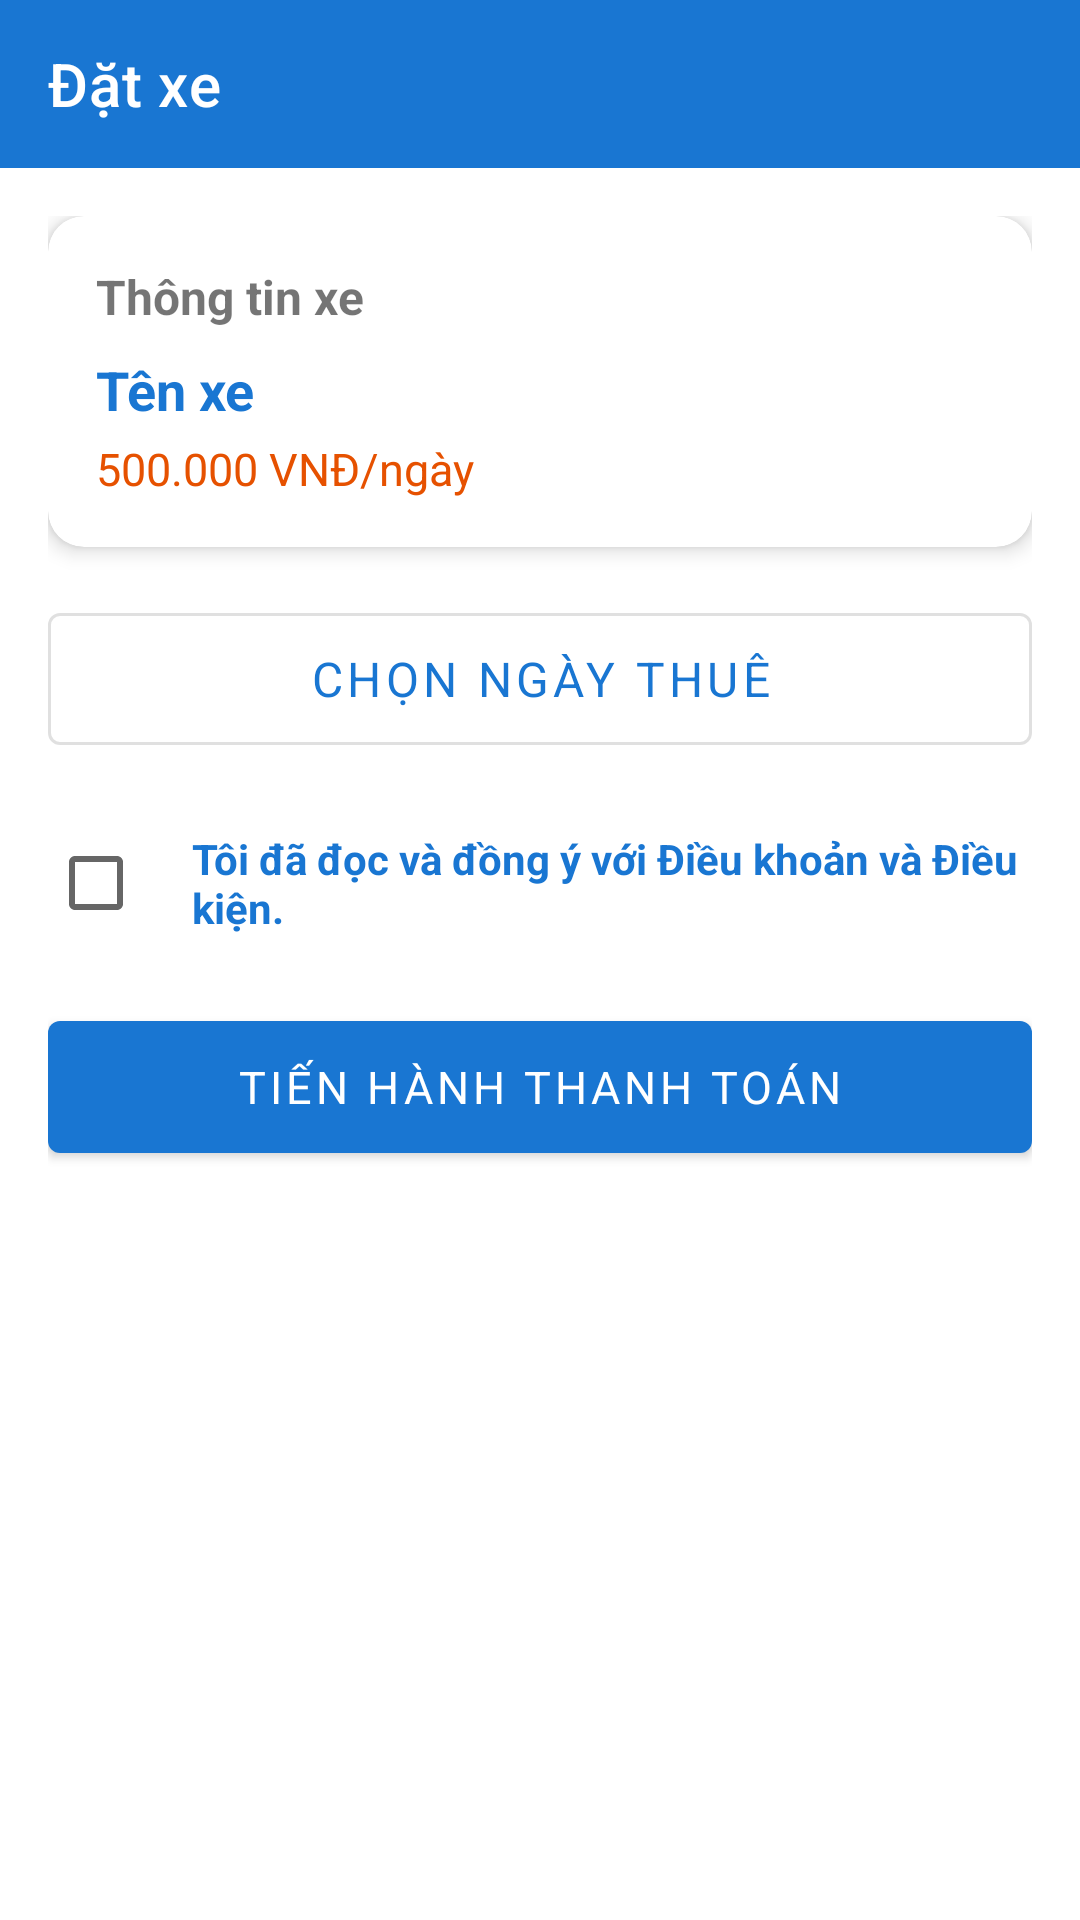

Here is an Android app screen rendered from its layout file. Give the layout XML and the strings, colors and styles it references.
<!-- AndroidManifest.xml: application theme Theme.CarRentingApp -->
<!-- res/layout/activity_booking.xml -->
<?xml version="1.0" encoding="utf-8"?>
<LinearLayout xmlns:android="http://schemas.android.com/apk/res/android"
    xmlns:app="http://schemas.android.com/apk/res-auto"
    android:layout_width="match_parent" android:layout_height="match_parent"
    android:orientation="vertical">

    <com.google.android.material.appbar.MaterialToolbar
        android:id="@+id/toolbar"
        android:layout_width="match_parent" android:layout_height="?attr/actionBarSize"
        android:background="@color/primary"
        app:title="Đặt xe"
        app:titleTextColor="@color/white"
        app:navigationIconTint="@color/white"/>

    <ScrollView android:layout_width="match_parent" android:layout_height="match_parent">
        <LinearLayout android:layout_width="match_parent" android:layout_height="wrap_content"
            android:orientation="vertical" android:padding="16dp">

            <androidx.cardview.widget.CardView android:layout_width="match_parent"
                android:layout_height="wrap_content" android:layout_marginBottom="16dp"
                app:cardCornerRadius="12dp" app:cardElevation="4dp">
                <LinearLayout android:layout_width="match_parent" android:layout_height="wrap_content"
                    android:orientation="vertical" android:padding="16dp">
                    <TextView android:layout_width="wrap_content" android:layout_height="wrap_content"
                        android:text="Thông tin xe" android:textStyle="bold" android:textSize="16sp"
                        android:layout_marginBottom="8dp"/>
                    <TextView android:id="@+id/tv_car_name"
                        android:layout_width="wrap_content" android:layout_height="wrap_content"
                        android:text="Tên xe" android:textSize="18sp" android:textStyle="bold"
                        android:textColor="@color/primary"/>
                    <TextView android:id="@+id/tv_price_per_day"
                        android:layout_width="wrap_content" android:layout_height="wrap_content"
                        android:text="500.000 VNĐ/ngày" android:textColor="@color/price_color"
                        android:textSize="15sp" android:layout_marginTop="4dp"/>
                </LinearLayout>
            </androidx.cardview.widget.CardView>

            <com.google.android.material.button.MaterialButton
                android:id="@+id/btn_select_dates"
                android:layout_width="match_parent" android:layout_height="56dp"
                style="@style/Widget.MaterialComponents.Button.OutlinedButton"
                android:text="Chọn ngày thuê" android:textSize="16sp"
                android:layout_marginBottom="16dp"/>

            <androidx.cardview.widget.CardView android:id="@+id/card_summary"
                android:layout_width="match_parent" android:layout_height="wrap_content"
                android:layout_marginBottom="16dp" app:cardCornerRadius="12dp"
                app:cardElevation="4dp" android:visibility="gone">
                <LinearLayout android:layout_width="match_parent" android:layout_height="wrap_content"
                    android:orientation="vertical" android:padding="16dp">
                    <TextView android:layout_width="wrap_content" android:layout_height="wrap_content"
                        android:text="Tóm tắt đặt xe" android:textStyle="bold" android:textSize="16sp"
                        android:layout_marginBottom="12dp"/>

                    <LinearLayout android:layout_width="match_parent" android:layout_height="wrap_content"
                        android:orientation="horizontal" android:layout_marginBottom="8dp">
                        <TextView android:layout_width="0dp" android:layout_height="wrap_content"
                            android:layout_weight="1" android:text="Ngày bắt đầu:"
                            android:textColor="@color/text_secondary"/>
                        <TextView android:id="@+id/tv_start_date"
                            android:layout_width="wrap_content" android:layout_height="wrap_content"
                            android:text="--/--/----" android:textStyle="bold"/>
                    </LinearLayout>
                    <LinearLayout android:layout_width="match_parent" android:layout_height="wrap_content"
                        android:orientation="horizontal" android:layout_marginBottom="8dp">
                        <TextView android:layout_width="0dp" android:layout_height="wrap_content"
                            android:layout_weight="1" android:text="Ngày kết thúc:"
                            android:textColor="@color/text_secondary"/>
                        <TextView android:id="@+id/tv_end_date"
                            android:layout_width="wrap_content" android:layout_height="wrap_content"
                            android:text="--/--/----" android:textStyle="bold"/>
                    </LinearLayout>
                    <LinearLayout android:layout_width="match_parent" android:layout_height="wrap_content"
                        android:orientation="horizontal" android:layout_marginBottom="8dp">
                        <TextView android:layout_width="0dp" android:layout_height="wrap_content"
                            android:layout_weight="1" android:text="Số ngày:"
                            android:textColor="@color/text_secondary"/>
                        <TextView android:id="@+id/tv_total_days"
                            android:layout_width="wrap_content" android:layout_height="wrap_content"
                            android:text="0 ngày" android:textStyle="bold"/>
                    </LinearLayout>

                    <View android:layout_width="match_parent" android:layout_height="1dp"
                        android:background="@color/divider" android:layout_marginVertical="8dp"/>

                    <LinearLayout android:layout_width="match_parent" android:layout_height="wrap_content"
                        android:orientation="horizontal">
                        <TextView android:layout_width="0dp" android:layout_height="wrap_content"
                            android:layout_weight="1" android:text="Tổng tiền:"
                            android:textStyle="bold" android:textSize="16sp"/>
                        <TextView android:id="@+id/tv_total_price"
                            android:layout_width="wrap_content" android:layout_height="wrap_content"
                            android:text="0 VNĐ" android:textStyle="bold" android:textSize="16sp"
                            android:textColor="@color/price_color"/>
                    </LinearLayout>
                </LinearLayout>
            </androidx.cardview.widget.CardView>

            
            <LinearLayout android:layout_width="match_parent" android:layout_height="wrap_content"
                android:orientation="horizontal" android:gravity="center_vertical"
                android:layout_marginBottom="16dp">
                <CheckBox android:id="@+id/cb_terms_conditions"
                    android:layout_width="wrap_content" android:layout_height="wrap_content"/>
                <TextView android:id="@+id/tv_terms_conditions_link"
                    android:layout_width="0dp" android:layout_height="wrap_content"
                    android:layout_weight="1"
                    android:text="Tôi đã đọc và đồng ý với Điều khoản và Điều kiện."
                    android:textColor="@color/primary"
                    android:textStyle="bold"
                    android:clickable="true"
                    android:focusable="true"/>
            </LinearLayout>

            <ProgressBar android:id="@+id/progress_bar"
                android:layout_width="wrap_content" android:layout_height="wrap_content"
                android:layout_gravity="center" android:visibility="gone"
                android:layout_marginBottom="8dp"/>

            <com.google.android.material.button.MaterialButton
                android:id="@+id/btn_proceed_payment"
                android:layout_width="match_parent" android:layout_height="56dp"
                android:text="TIẾN HÀNH THANH TOÁN" android:textSize="15sp"/>
        </LinearLayout>
    </ScrollView>
</LinearLayout>
<!-- resources referenced by this layout -->
<resources>
  <color name="divider">#BDBDBD</color>
  <color name="price_color">#E65100</color>
  <color name="primary">#1976D2</color>
  <color name="text_secondary">#757575</color>
  <color name="white">#FFFFFF</color>
  <style name="Theme.CarRentingApp" parent="Theme.MaterialComponents.Light.NoActionBar">
          <item name="colorPrimary">@color/primary</item>
          <item name="colorPrimaryDark">@color/primary_dark</item>
          <item name="colorAccent">@color/accent</item>
          <item name="colorError">@color/error</item>
          <item name="android:fontFamily">sans-serif</item>
      </style>
  <color name="primary_dark">#1565C0</color>
  <color name="accent">#FF6F00</color>
  <color name="error">#B00020</color>
</resources>
